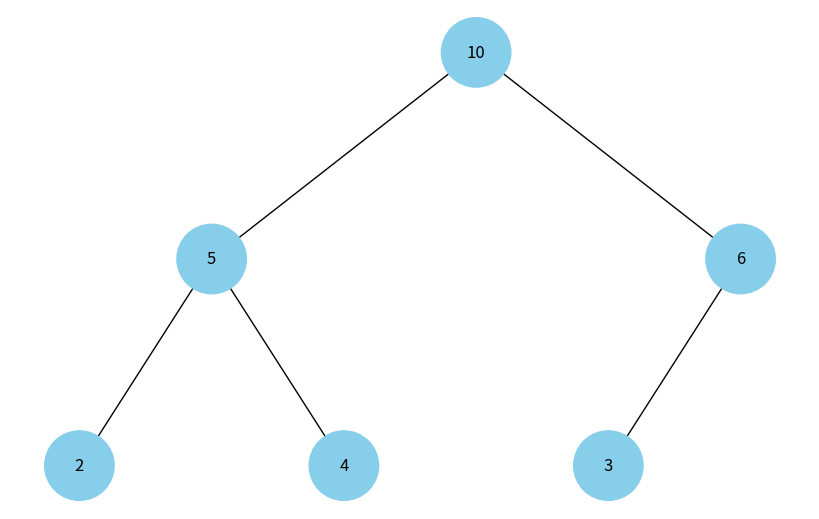

This figure's Python source:
import uuid
import networkx as nx
import matplotlib.pyplot as plt

class Node:
    def __init__(self, key, color="skyblue"):
        self.left = None
        self.right = None
        self.val = key
        self.color = color
        self.id = str(uuid.uuid4())

def add_edges(graph, node, pos, x=0, y=0, layer=1):
    if node is not None:
        graph.add_node(node.id, color=node.color, label=node.val)
        if node.left:
            graph.add_edge(node.id, node.left.id)
            l = x - 1 / 2 ** layer
            pos[node.left.id] = (l, y - 1)
            l = add_edges(graph, node.left, pos, x=l, y=y - 1, layer=layer + 1)
        if node.right:
            graph.add_edge(node.id, node.right.id)
            r = x + 1 / 2 ** layer
            pos[node.right.id] = (r, y - 1)
            r = add_edges(graph, node.right, pos, x=r, y=y - 1, layer=layer + 1)
    return graph

def draw_tree(tree_root):
    tree = nx.DiGraph()
    pos = {tree_root.id: (0, 0)}
    tree = add_edges(tree, tree_root, pos)

    colors = [node[1]['color'] for node in tree.nodes(data=True)]
    labels = {node[0]: node[1]['label'] for node in tree.nodes(data=True)}

    plt.figure(figsize=(8, 5))
    nx.draw(tree, pos=pos, labels=labels, arrows=False, node_size=2500, node_color=colors)
    plt.show()

def create_heap_tree(heap):
    nodes = [Node(key) for key in heap]
    
    for i in range(len(heap)):
        left_idx = 2 * i + 1
        right_idx = 2 * i + 2
        
        if left_idx < len(heap):
            nodes[i].left = nodes[left_idx]
        if right_idx < len(heap):
            nodes[i].right = nodes[right_idx]
    
    return nodes[0]  # Корінь дерева

# Приміром бінарна купа (heap)
heap = [10, 5, 6, 2, 4, 3]

# Створення дерева з бінарної купи
heap_tree_root = create_heap_tree(heap)

# Відображення дерева купи
draw_tree(heap_tree_root)
